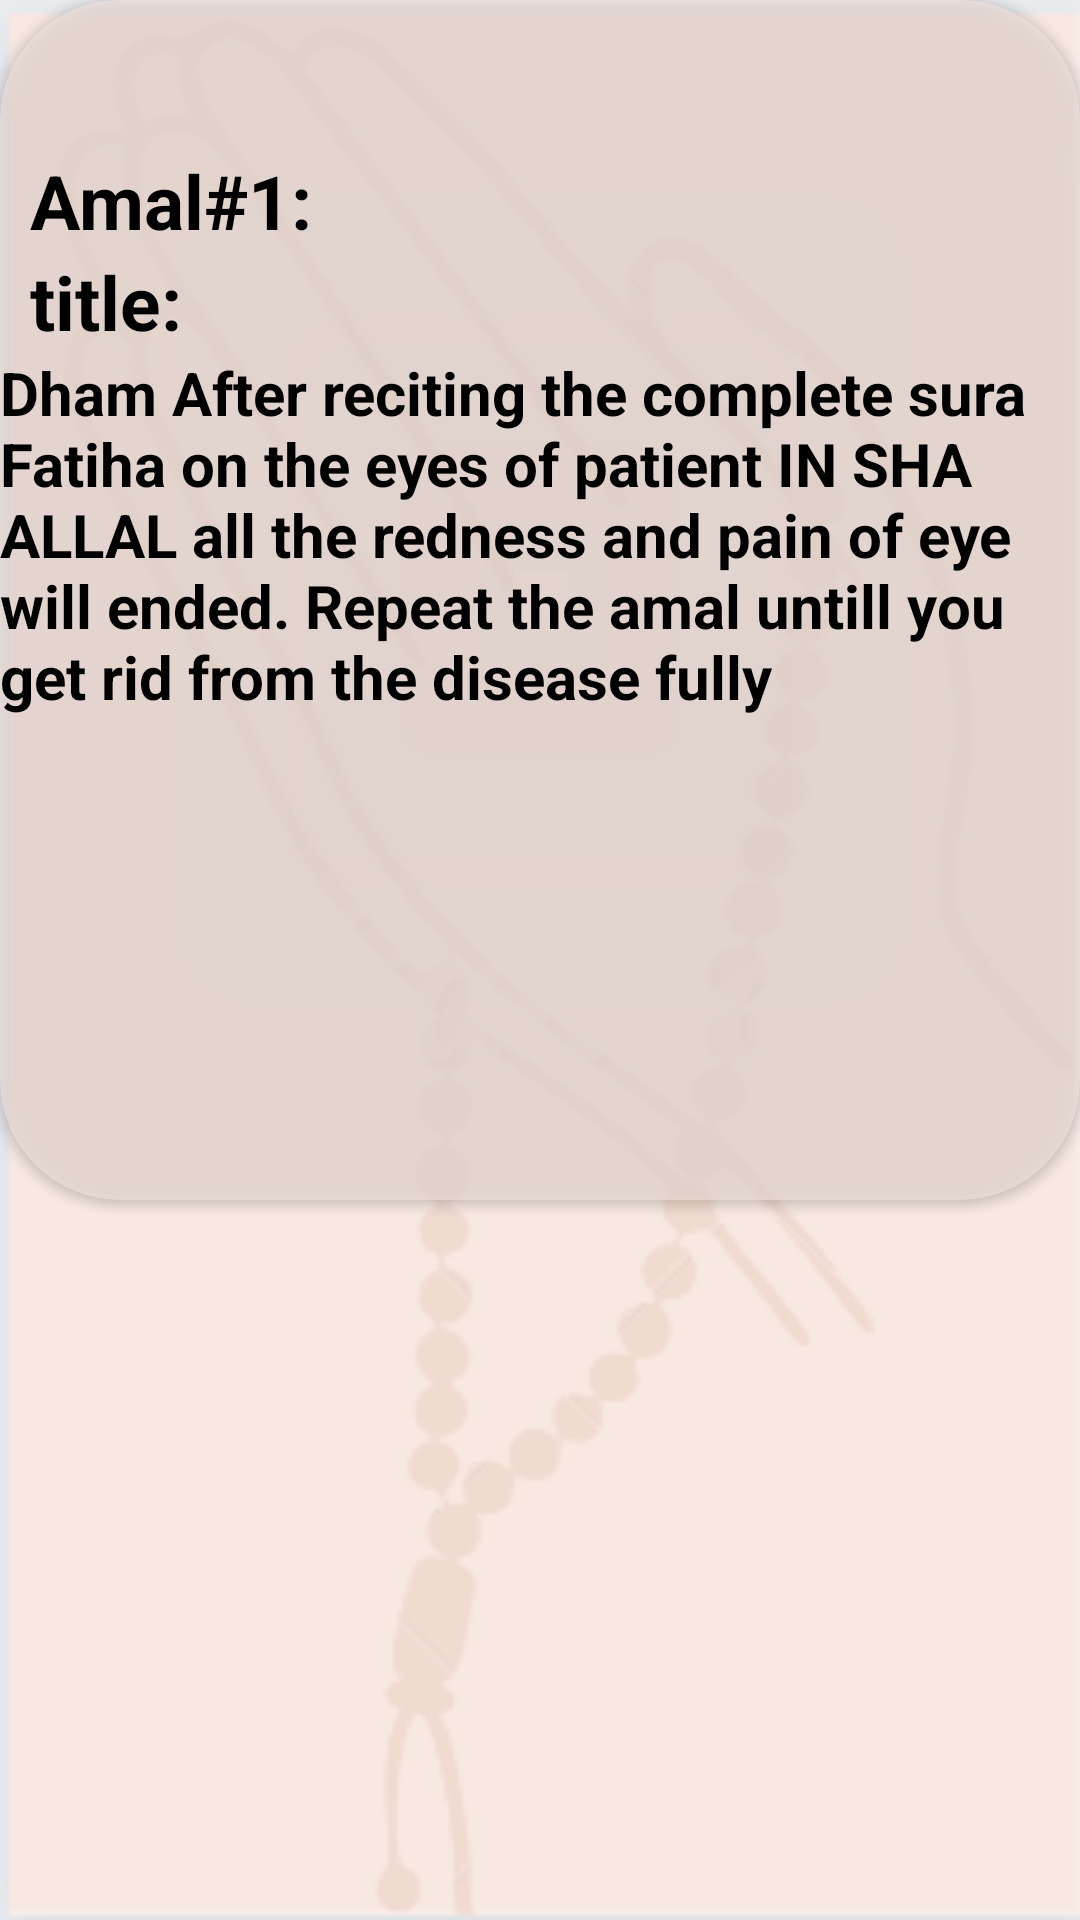

Reconstruct the res/layout file that produces this screen, plus the resources it refers to.
<!-- AndroidManifest.xml: application theme Theme.ZirCon -->
<!-- res/layout/activity_verses_list_single_itme_layout.xml -->
<?xml version="1.0" encoding="utf-8"?>
<androidx.constraintlayout.widget.ConstraintLayout xmlns:android="http://schemas.android.com/apk/res/android"
    xmlns:app="http://schemas.android.com/apk/res-auto"
    xmlns:tools="http://schemas.android.com/tools"
    android:layout_width="match_parent"
    android:layout_height="match_parent"
    tools:context=".Verses_list_single_itme_layout" android:orientation="vertical"
    android:background="@drawable/roombackground">






    <androidx.cardview.widget.CardView
        android:layout_width="match_parent"
        android:layout_height="400dp"
        android:layout_marginTop="20dp"
        app:cardCornerRadius="40dp"
        android:backgroundTint="#A6F1E2DC"
        tools:ignore="MissingConstraints">
        <LinearLayout
            android:layout_width="wrap_content"
            android:layout_height="wrap_content"
            android:orientation="horizontal">
            <ImageView
                android:layout_marginTop="10dp"
                android:layout_width="40dp"
                android:layout_height="40dp"
                android:src="@drawable/share"/>
            <ImageView
                android:layout_marginTop="10dp"
                android:layout_width="40dp"
                android:layout_height="40dp"
                android:src="@drawable/audio"/>
        </LinearLayout>
        <LinearLayout
            android:layout_marginTop="50dp"
            android:layout_width="match_parent"
            android:layout_height="wrap_content"
            android:orientation="vertical">
            <TextView
                android:layout_width="wrap_content"
                android:layout_height="wrap_content"
                android:text="Amal#1:"
                android:textColor="@color/black"
                android:textSize="25sp"
                android:layout_marginLeft="10dp"
                android:textStyle="bold"/>

            <TextView
                android:layout_width="wrap_content"
                android:layout_height="wrap_content"
                android:text="title:"
                android:textColor="@color/black"
                android:textSize="25sp"
                android:layout_marginLeft="10dp"
                android:id="@+id/titleTV"
                android:textStyle="bold"/>
            <TextView
                android:layout_width="wrap_content"
                android:layout_height="wrap_content"
                android:id="@+id/descriptionTV"
                android:textSize="20sp"
                android:text="@string/amal"
                android:textStyle="bold"
                android:textColor="@color/black"/>

        </LinearLayout>
    </androidx.cardview.widget.CardView>

</androidx.constraintlayout.widget.ConstraintLayout>
<!-- resources referenced by this layout -->
<resources>
  <color name="black">#FF000000</color>
  <!-- drawable roombackground: png bitmap (drawable, 19723 bytes) -->
  <string name="amal">Dham After reciting the complete sura Fatiha on the eyes of patient IN SHA ALLAL all the redness and pain of eye will ended. Repeat the amal untill you get rid from the disease fully</string>
  <style name="Theme.ZirCon" parent="Theme.MaterialComponents.DayNight.DarkActionBar">
          
          <item name="colorPrimary">@color/purple_500</item>
          <item name="colorPrimaryVariant">@color/purple_700</item>
          <item name="colorOnPrimary">@color/white</item>
          
          <item name="colorSecondary">@color/teal_200</item>
          <item name="colorSecondaryVariant">@color/teal_700</item>
          <item name="colorOnSecondary">@color/black</item>
          
          <item name="android:statusBarColor">?attr/colorPrimaryVariant</item>
          
      </style>
  <color name="purple_500">#FF6200EE</color>
  <color name="purple_700">#FF3700B3</color>
  <color name="white">#FFFFFFFF</color>
  <color name="teal_200">#FF03DAC5</color>
  <color name="teal_700">#FF018786</color>
</resources>
